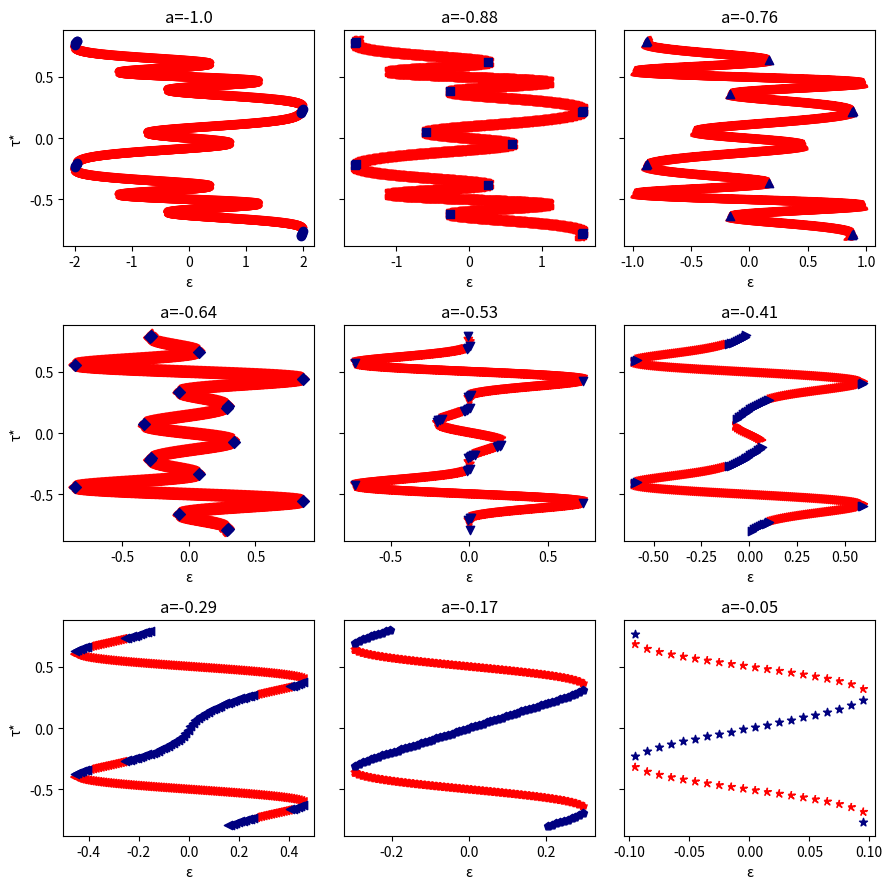

Python code for this plot:
import os
import numpy as np
import scipy.integrate as sp_int
import scipy.optimize as sp_opt
import matplotlib.pyplot as plt
from collections import defaultdict


class CoupledOscillators:
    epsilon_grid = np.linspace(-5, 5, 1000)
    a_grid = np.linspace(-1, -0.05, 9)
    tau_grid = np.linspace(-.8,.8,1000)

    def __init__(self):
        # Sweep a, epsilon and tau grids to find and classify fixed points
        self.fixed_points = self.sweep()

        # Plot results
        self.plot()

    # ∆1 = ∆2 
    @staticmethod
    def PRC(a:float, phase:float):
        return a*np.sin(2*np.pi*phase)
    
    # simplifying assumption that T0=1
    def M(self,
          tau_n:float, epsilon:float, a:float
          )->float:
        '''
        Phase-difference map M(tau_n) -> tau_n+1
        '''
        prc1 = self.PRC(a=a, phase=tau_n)
        INprc2 = 1 - tau_n - prc1
        prc2 = self.PRC(a=a, phase=INprc2)

        return tau_n + epsilon + prc1 - prc2
    
    
    def sweep(self)-> dict[int:tuple]:
        fixed_points = defaultdict(lambda:dict())

        for ia, a in enumerate(CoupledOscillators.a_grid):
            for e in CoupledOscillators.epsilon_grid:
                M_vals = self.M(tau_n=CoupledOscillators.tau_grid,
                                epsilon=e, a = a)
                # At equilibrium, M(tau_n) - tau_n = 0 
                eq_candidates = M_vals - CoupledOscillators.tau_grid

                equilibria = []
                # Look for sign change to find roots
                for it, (eq_candidate_n, eq_candidate_n1) in enumerate(zip(eq_candidates, eq_candidates[1:])):
                    # sign change
                    if eq_candidate_n * eq_candidate_n1 < 0:
                        try:
                            # accepts functions of 1 variable
                            tau_star = sp_opt.brentq(f = lambda tau: self.M(tau_n=tau,epsilon=e,a = a)-tau,
                                                     a = CoupledOscillators.tau_grid[it], 
                                                     b = CoupledOscillators.tau_grid[it+1])
                            # if not already detected for this epsilon
                            if all(abs(tau_star-r)>1e-4 for r in equilibria):
                                equilibria.append(tau_star)
                        except ValueError:
                            pass
                
                # Check stability
                stable:list[bool] = []
                # Synchrony (stable) if derivative of phase difference map < 1
                for t_star in equilibria:
                    dM = (self.M(t_star+1e-6, e, a)-self.M(t_star-1e-6, e, a)) / 2e-6
                    stable.append(abs(dM)<1)
                
                    if abs(dM)<1:
                        print(f'a: {a}, Epsilon: {e}, tau*: {t_star}, Stable: {abs(dM)<1}, dM: {dM}')
                
                if len(equilibria) >= 1:
                    fixed_points[f'{a}'][f'{e}'] = ([e]*len(equilibria), equilibria, stable)
                
                else:
                    print(f'a: {a}, Epsilon: {e}, No equilibria')
        
        return fixed_points

    def plot(self):
        f, ax = plt.subplots(nrows=3, ncols=3, sharey = 'row', figsize = (9,9))
        # a list of markers for the different plots
        markers = ['o', 's', '^', 'D', 'v', '>', '<', 'p', '*', 'h']
        for ia, (a_val, a_results) in enumerate(self.fixed_points.items()):
            # choose marker based on index
            marker = markers[ia % len(markers)]

            # get all stable vs unstable epsilons and taus
            all_UNSTABLEeps, all_UNSTABLEtau = [], []
            all_STABLEeps, all_STABLEtau = [], []
            for _, (eps_list, tau_list, stable_list) in a_results.items():
                assert len(stable_list) != 0
                
                stable = np.array(stable_list)
                eps = np.array(eps_list)
                taus = np.array(tau_list)
                
                all_STABLEeps.append(eps[stable])
                all_STABLEtau.append(taus[stable])
                all_UNSTABLEeps.append(eps[~stable])
                all_UNSTABLEtau.append(taus[~stable])

            all_UNSTABLEeps, all_UNSTABLEtau = np.concat(all_UNSTABLEeps), np.concat(all_UNSTABLEtau)
            all_STABLEeps, all_STABLEtau = np.concat(all_STABLEeps), np.concat(all_STABLEtau )
            
            # one scatter per unstable equilibria at a
            ax.flatten()[ia].scatter(all_UNSTABLEeps, all_UNSTABLEtau,
                    marker=marker,
                    color = 'red',
                    linestyle = '--'
                    )
            
            # one scatter per stable equilibria at a
            ax.flatten()[ia].scatter(all_STABLEeps, all_STABLEtau,
                    marker=marker,
                    color = 'navy',
                    )
            
            ax.flatten()[ia].set_title(f'a={round(float(a_val), 2)}')
            
            ax.flatten()[ia].set_xlabel('ε')
            if ia % 3 == 0:
                ax.flatten()[ia].set_ylabel('τ*')
        
        f.tight_layout()
        plt.show()



class NeuralFields:
    def __init__(self):
        pass
        

if __name__ == '__main__':
    # Q1 - Coupled Oscillators
    CO = CoupledOscillators()

    # Questions 2 & 3 - Neural Field Models
    NF = NeuralFields()